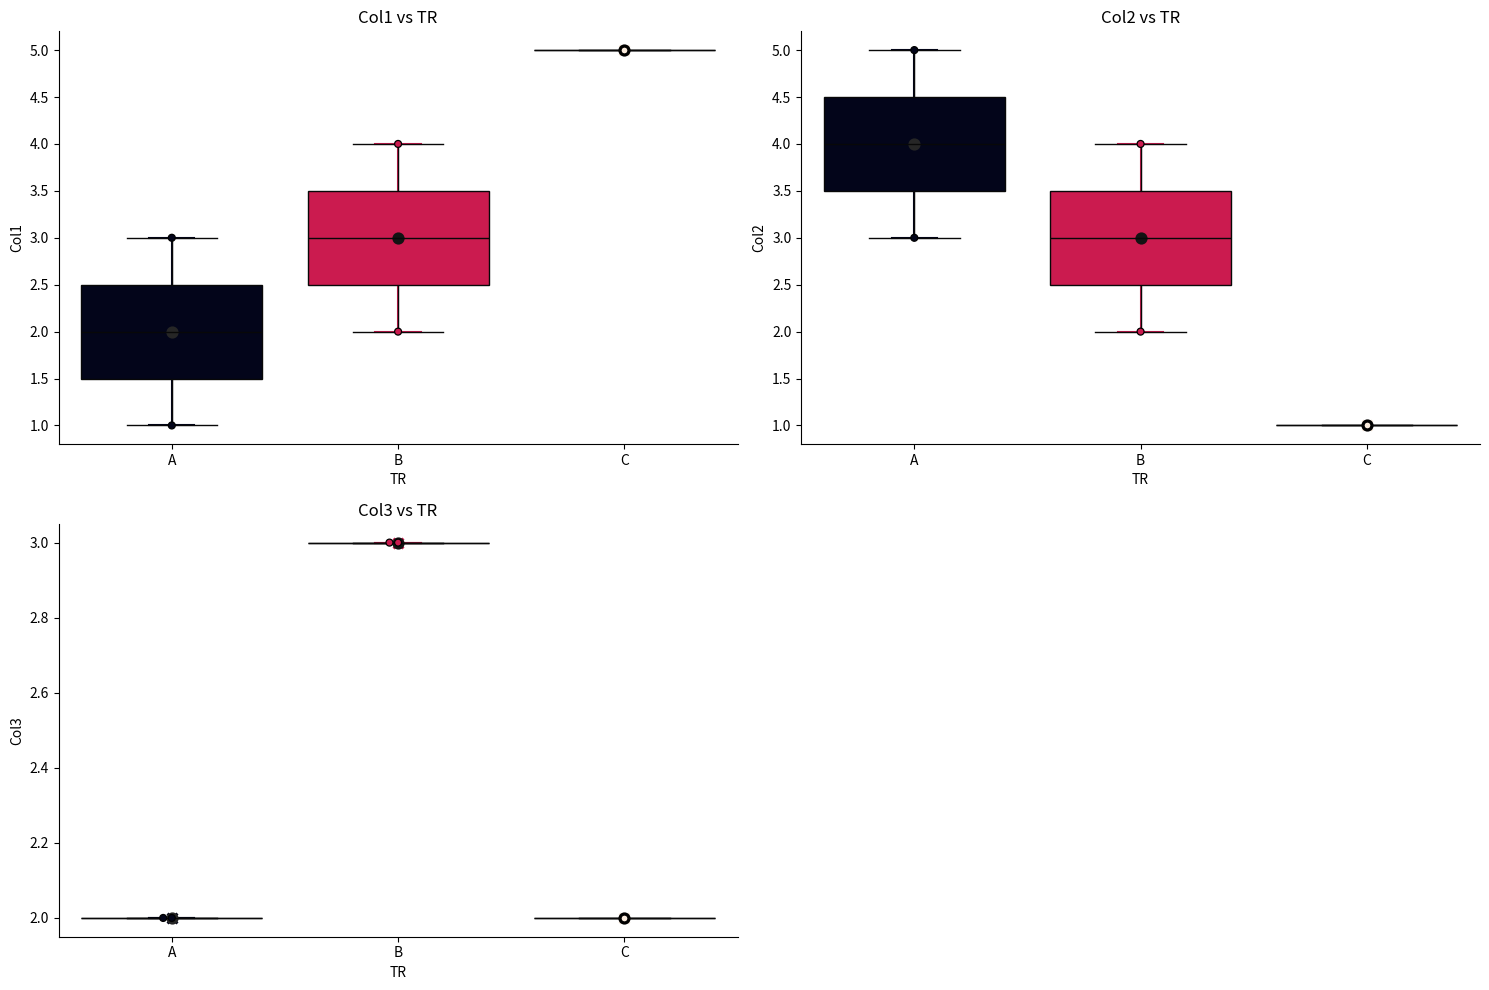

The matplotlib source for this figure: (Note: this script raises an exception after producing the figure.)
import pandas as pd
import numpy as np
import seaborn as sns
import matplotlib.pyplot as plt
from matplotlib import cm, transforms
import warnings

def drop_rep_columns(df):
    """
    Drops columns from the DataFrame where the column name contains 'REP' (case insensitive).

    Parameters:
    df (pd.DataFrame): The input DataFrame.

    Returns:
    pd.DataFrame: The DataFrame with 'REP' columns removed.
    """
    # Identify columns containing 'REP' (case insensitive)
    columns_to_drop = [col for col in df.columns if 'REP' in col.upper()]

    # Drop those columns
    return df.drop(columns=columns_to_drop, inplace=False)  # Set inplace to False to return a new DataFrame


def plot_visualization(df):
    """
    Creates a grid of subplots visualizing the relationship of all columns (except 'TR')
    with respect to the 'TR' column using point plots, swarm plots, and box plots.

    Parameters:
    df (pd.DataFrame): The input DataFrame containing the data.
    """
    warnings.filterwarnings("ignore")  # Ignore warnings

    # Get the number of unique values in the 'TR' column
    TRn = df["TR"].nunique()

    # Generate a discrete palette from the colormap
    cmap = cm.get_cmap("rocket", TRn)
    palette = [cmap(i) for i in range(cmap.N)]

    # Number of subplots
    num_charts = len([col for col in df.columns if col != "TR"])  # Exclude 'TR'
    num_cols = 2  # Number of columns in the grid
    num_rows = (num_charts + num_cols - 1) // num_cols  # Calculate rows dynamically

    # Create the grid of subplots
    fig, axes = plt.subplots(num_rows, num_cols, figsize=(15, 5 * num_rows))
    axes = axes.flatten()  # Flatten the axes array for easy indexing

    # Plot each chart
    plot_idx = 0
    for i in df.columns:
        if i == "TR":  # Skip 'TR' column
            continue

        ax = axes[plot_idx]  # Access the correct subplot

        # Point plot with updated parameters
        sns.pointplot(
            x="TR", y=i, data=df, linestyles='',
            markers='x', hue="TR", palette=palette, err_kws={'linewidth': 1.5}, capsize=0.2, ax=ax,
            legend=False  # Disable legend here
        )

        # Apply transform if collections exist
        if ax.collections:
            offset = transforms.ScaledTranslation(5 / 72., 0, ax.figure.dpi_scale_trans)
            trans = ax.collections[0].get_transform()
            ax.collections[0].set_transform(trans + offset)

        # Swarm plot for individual data points
        sns.swarmplot(
            x="TR", y=i, data=df, edgecolor="black", hue='TR', linewidth=0.9, ax=ax, palette=palette,
            legend=False  # Disable legend here
        )

        # Box plot for data distribution
        sns.boxplot(
            x="TR", y=i, data=df, saturation=1, ax=ax, hue='TR', palette=palette,
            legend=False  # Disable legend here
        )

        # Secondary point plot for additional information
        sns.pointplot(
            x="TR", y=i, data=df, hue='TR', linestyles='--', markers='o', color='k', err_kws={'linewidth': 0},
            capsize=0, ax=ax, legend=False  # Disable legend here
        )

        # Customize subplot appearance
        ax.set_ylabel(i)
        ax.set_title(f"{i} vs TR")
        sns.despine(ax=ax, top=True, right=True, left=False, bottom=False)

        plot_idx += 1  # Move to the next subplot

    # Remove any unused subplots
    for idx in range(plot_idx, len(axes)):
        fig.delaxes(axes[idx])  # Remove extra axes

    # Adjust layout
    fig.tight_layout()
    plt.show()

    # Print the summary statistics
    display(df.describe().round(3))


# Example usage:
if __name__ == "__main__":
    # Example DataFrame
    df = pd.DataFrame({
        "TR": ["A", "B", "A", "B", "C"],
        "Col1": [1, 2, 3, 4, 5],
        "Col2": [5, 4, 3, 2, 1],
        "Col3": [2, 3, 2, 3, 2],
        "REP1": [0, 1, 0, 1, 0]
    })

    # Drop columns with 'REP'
    df_cleaned = drop_rep_columns(df)

    # Plot visualization
    plot_visualization(df_cleaned)
